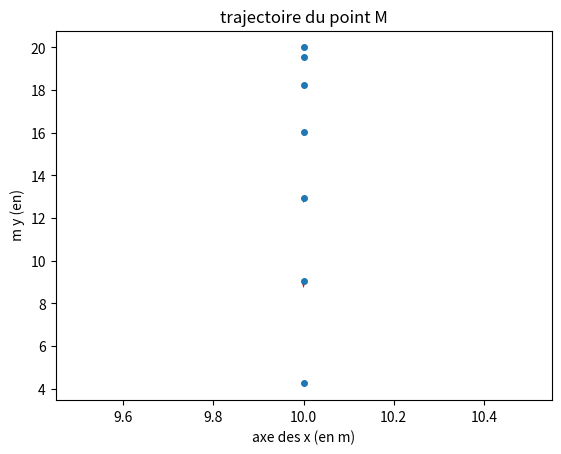

Reproduce this figure in Python.
import numpy as np
import matplotlib.pyplot as plt

#Positions du point M
x=[10,10,10,10,10,10,10]# a compléter 
y=[20,19.56,18.24,16.04,12.96,9.03,4.25] # a compléter 

#Tracé de la chronophotographie
plt.plot(x,y,'o',markersize=4)
plt.xlabel("axe des x (en m)")# a compléter nom axe + unité
plt.ylabel(" m y (en)")# a compléter nom axe + unité 
plt.title("trajectoire du point M") # a compléter title : titre

#Tracé des vecteurs vitesse
N= 7 # a compléter
dt=0.3 # a compléter
for k in range(0, N-1) :
    Vy=(y[k+1]- y[k])/dt  # a compléter
    
    echelle=0.02
    Vy=Vy*echelle
    
    plt.quiver(x[k],y[k],0,Vy, color="red",scale=1,scale_units='xy')# a compléter

#Affichage
plt.show()


